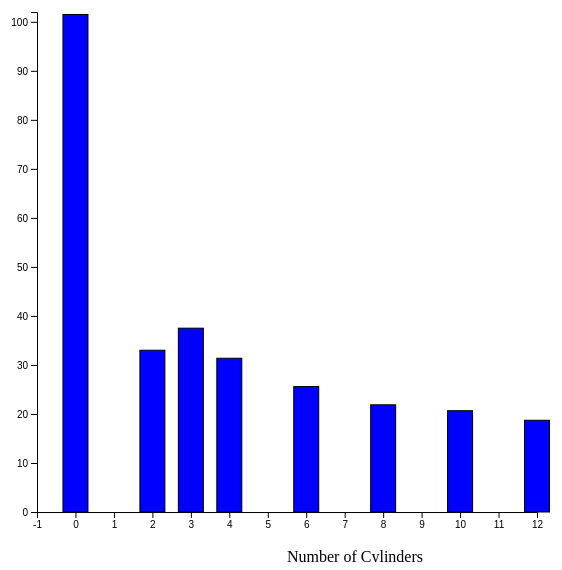
D3 v5 page, settled after 360 driven frames (6 s of simulated time); the page loaded 1 data file(s).


        d3.csv('./average_mpg_by_number_of_cylinders.csv').then(function (data) {
            var width = 500, height = 500, margin = 50;
            var x = d3.scaleLinear().domain([-1, 12]).range([0, width]);
            var y = d3.scaleLinear().domain([0, 102]).range([height, 0]);
            data_length = data.length;
            d3.select("#numberOfCylinders")
                .attr("width", width + 2 * margin)
                .attr("height", height + 2 * margin)
                .append("g")
                .attr("transform", "translate(" + margin + "," + margin + ")")
                .selectAll("rect")
                .data(data)
                .enter()
                .append("rect")
                .attr("width", 25)
                .attr("height", function (d) { return height - y(+d.AverageHighwayMPG); })
                .attr("x", function (d, i) { return x(+d.Cylinders) - 25 / 2; })
                .attr("y", function (d) { return y(+d.AverageHighwayMPG); });
            d3.select("#numberOfCylinders")
                .append("g")
                .attr("transform", "translate(" + margin + "," + margin + ")")
                .call(d3.axisLeft(y))
            d3.select("#numberOfCylinders")
                .append("g")
                .attr("transform", "translate(" + margin + "," + (height + margin) + ")")
                .call(d3.axisBottom(x))
            d3.select("#numberOfCylinders")
                .append("text")
                .attr("transform",
                    "translate(" + (margin + width / 2) + " ," + (height + 100) +")")
                .style("text-anchor", "bottom")
                .text("Number of Cylinders")
        });
    

### data: average_mpg_by_number_of_cylinders.csv
?Cylinders, AverageHighwayMPG, AverageCityMPG
0, 101.5, 119.2
2, 33, 36
3, 37.5, 31
4, 31.37, 24
6, 25.59, 18.28
8, 21.87, 14.7
10, 20.67, 13.33
12, 18.71, 12